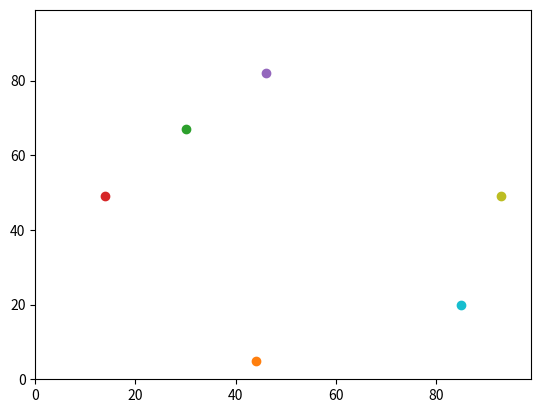

Generate this figure with matplotlib:
# -*- coding: utf-8 -*-
"""
Created on Tue Sep 18 09:46:13 2018

[redacted]
"""

import random
import matplotlib.pyplot

# Control how many agents there are
num_of_agents = 10

# Make coordinates change a number of times
num_of_iterations = 100

# Create new empty list
agents = [] 
# In agents list, we are adding two coordinates (y,x)
# That have a random number between 0 and 99
# Create a loop to make as many agents as desired
for i in range(num_of_agents):
    agents.append([random.randint(0,99),random.randint(0,99)])


# Move coordinates randomly
# This next step creates a loop which gives a set of 
# conditions i.e. < or > 0.5. 
# [i][0] refers to the first value (0) in every agent (i) 
# i.e. y
# [i][1] refers to the second value (1) in every agent (i) 
# i.e. x
# By doing this twice, with a different random number, this
# makes the coordinate move twice each
for i in range(num_of_agents):
    if random.random() < 0.5:
        agents[i][0] += 1
        agents[i][1] += 1
    else:
        agents[i][0] -= 1
        agents[i][1] -= 1
    if random.random() < 0.5:
        agents[i][0] += 1
        agents[i][1] += 1
    else:
        agents[i][0] -= 1
        agents[i][1] -= 1
        
# This sets the coordinates to move 100 times each
for i in range(num_of_agents):
    if random.random() < 0.5:
        agents[i][0] += num_of_iterations
        agents[i][1] += num_of_iterations
    else:
        agents[i][0] -= num_of_iterations
        agents[i][1] -= num_of_iterations
    if random.random() < 0.5:
        agents[i][0] += num_of_iterations
        agents[i][1] += num_of_iterations
    else:
        agents[i][0] -= num_of_iterations
        agents[i][1] -= num_of_iterations

matplotlib.pyplot.ylim(0, 99)
matplotlib.pyplot.xlim(0, 99)
for i in range(num_of_agents):
    matplotlib.pyplot.scatter(agents[i][1],agents[i][0])
matplotlib.pyplot.show()

# Note that the plot does not fit on the graph
# Can change the size of the graph to fit the coordinates
# Do not need to worry about this now